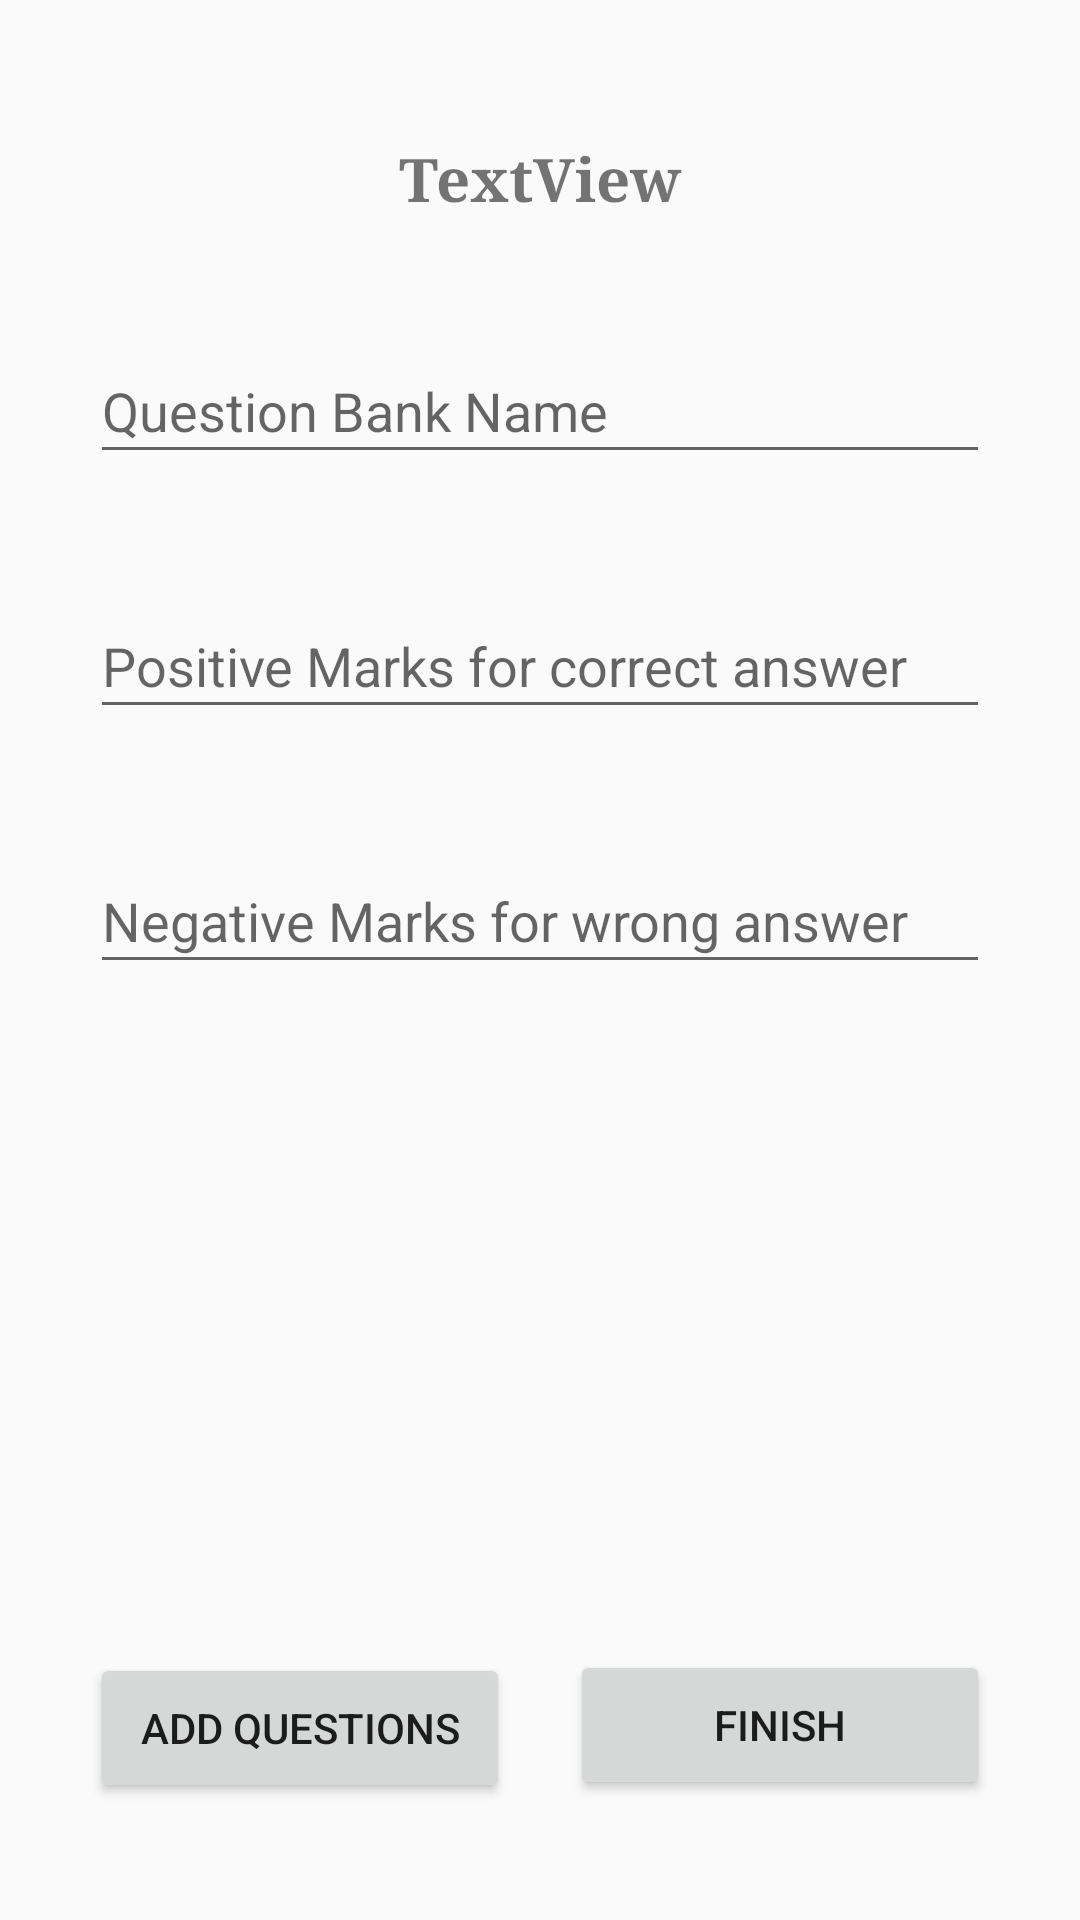

Here is an Android app screen rendered from its layout file. Give the layout XML and the strings, colors and styles it references.
<!-- AndroidManifest.xml: application theme AppTheme -->
<!-- res/layout/activity_qbdetails.xml -->
<?xml version="1.0" encoding="utf-8"?>
<RelativeLayout xmlns:android="http://schemas.android.com/apk/res/android"
    xmlns:app="http://schemas.android.com/apk/res-auto"
    xmlns:tools="http://schemas.android.com/tools"
    android:layout_width="match_parent"
    android:layout_height="match_parent"
    tools:context="com.deepanshu.quiz.QBDetails">

    <TextView
        android:id="@+id/head1"
        android:layout_width="match_parent"
        android:layout_height="wrap_content"
        android:fontFamily="serif"
        android:text="TextView"
        android:textAlignment="center"
        android:textSize="20sp"
        android:textStyle="bold"
        tools:text="Enter the details of your Question Bank :"
        android:layout_marginTop="46dp"
        android:layout_alignParentTop="true"
        android:layout_alignParentStart="true" />

    <EditText
        android:id="@+id/et_QBname"
        android:layout_width="300dp"
        android:layout_height="45dp"
        android:ems="10"
        android:hint="Question Bank Name"
        android:inputType="textPersonName"
        android:layout_below="@+id/head1"
        android:layout_alignStart="@+id/et_posMarks"
        android:layout_marginTop="40dp" />


    <EditText
        android:id="@+id/et_posMarks"
        android:layout_width="300dp"
        android:layout_height="45dp"
        android:layout_marginTop="40dp"
        android:ems="10"
        android:hint="Positive Marks for correct answer"
        android:inputType="number"
        android:layout_below="@+id/et_QBname"
        android:layout_alignStart="@+id/et_negMarks" />

    <EditText
        android:id="@+id/et_negMarks"
        android:layout_width="300dp"
        android:layout_height="45dp"
        android:layout_below="@+id/et_posMarks"
        android:layout_centerHorizontal="true"
        android:layout_marginTop="40dp"
        android:ems="10"
        android:hint="Negative Marks for wrong answer"
        android:inputType="number" />

    <Button
        android:id="@+id/btn_finish"
        android:layout_width="140dp"
        android:layout_height="50dp"
        android:layout_marginBottom="40dp"
        android:text="Finish"
        android:layout_alignParentBottom="true"
        android:layout_alignEnd="@+id/et_negMarks" />

    <Button
        android:id="@+id/btn_addQuestions"
        android:layout_width="140dp"
        android:layout_height="50dp"
        android:text="Add Questions"
        android:layout_alignBaseline="@+id/btn_finish"
        android:layout_alignBottom="@+id/btn_finish"
        android:layout_alignStart="@+id/et_negMarks" />
</RelativeLayout>
<!-- resources referenced by this layout -->
<resources>
  <style name="AppTheme" parent="Theme.AppCompat.Light.DarkActionBar">
          
          <item name="colorPrimary">@color/colorPrimary</item>
          <item name="colorPrimaryDark">@color/colorPrimaryDark</item>
          <item name="colorAccent">@color/colorAccent</item>
      </style>
  <color name="colorPrimary">#ff0000</color>
  <color name="colorPrimaryDark">#c20000</color>
  <color name="colorAccent">#FF4081</color>
</resources>
